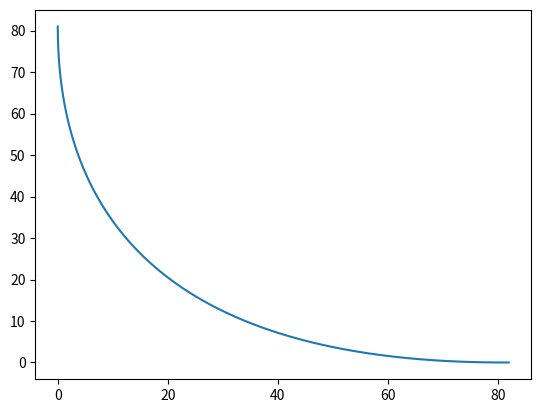
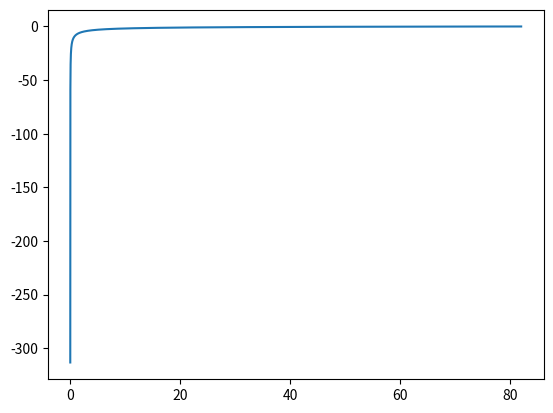

Python code for these plots, in order:
import numpy as np
import matplotlib.pyplot as plt
import sympy as sp

x, y = sp.symbols('x y')

f = x ** 0.5 + y ** 0.5 - 9
f1 = f.diff(x)
f2 = f.diff(y)
f3 = - f1/f2

print("f' =", f3)

fig = plt.subplots()
y = np.linspace(0, 82, 100000)
q = lambda x: x - 18*np.sqrt(x) + 81                      # sqrt(y) = 9 - sqrt(x), значит y = x - 18 * sqrt(x) + 81
g = lambda x: -1.0*(x - 18*np.sqrt(x) + 81)**0.5/x**0.5

plt.plot(y, q(y))

plt.show()

plt.plot(y, g(y))

plt.show()
